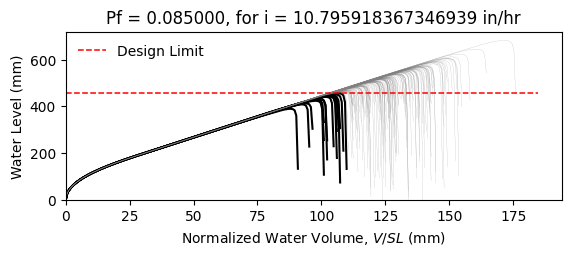

Source data for this figure (header and first rows):
W14X22, L = 360.0 in, slope = 0.020833333333333332 in/in, dead load = 6.944444444444444e-05 kip/in…
zwlim AISC Appendix 2, zwlim DAMP, zwlim Proposed for ASCE 7, zwlim Neglect Ponding, dhnom Denver, dhnom New York, dhnom New Orleans, dh Denver, dh New York, dh New Orleans, dmax
15.16, 15.45, 13.32, 15.16, 0.702, 0.702, 0.702, 3.238, 3.238, 3.238, 21.99, Safe, 
15.16, 15.45, 13.32, 15.16, 0.702, 0.702, 0.702, 3.238, 3.238, 3.238, 19.19, Safe, 
15.16, 15.45, 13.32, 15.16, 0.702, 0.702, 0.702, 3.238, 3.238, 3.238, 18.46, Safe, 
15.16, 15.45, 13.32, 15.16, 0.702, 0.702, 0.702, 3.238, 3.238, 3.238, 21.7, Safe, 
15.16, 15.45, 13.32, 15.16, 0.702, 0.702, 0.702, 3.238, 3.238, 3.238, 18.21, Safe, 
15.16, 15.45, 13.32, 15.16, 0.702, 0.702, 0.702, 3.238, 3.238, 3.238, 26.88, Safe, 
15.16, 15.45, 13.32, 15.16, 0.702, 0.702, 0.702, 3.238, 3.238, 3.238, 20.28, Safe, 
15.16, 15.45, 13.32, 15.16, 0.702, 0.702, 0.702, 3.238, 3.238, 3.238, 18.38, Safe, 
15.16, 15.45, 13.32, 15.16, 0.702, 0.702, 0.702, 3.238, 3.238, 3.238, 21.21, Safe, 
15.16, 15.45, 13.32, 15.16, 0.702, 0.702, 0.702, 3.238, 3.238, 3.238, 19.92, Safe, 
15.16, 15.45, 13.32, 15.16, 0.702, 0.702, 0.702, 3.238, 3.238, 3.238, 17.56, Fail, 
15.16, 15.45, 13.32, 15.16, 0.702, 0.702, 0.702, 3.238, 3.238, 3.238, 16.95, Fail, 
15.16, 15.45, 13.32, 15.16, 0.702, 0.702, 0.702, 3.238, 3.238, 3.238, 21.4, Safe, 
15.16, 15.45, 13.32, 15.16, 0.702, 0.702, 0.702, 3.238, 3.238, 3.238, 18.8, Safe, 
15.16, 15.45, 13.32, 15.16, 0.702, 0.702, 0.702, 3.238, 3.238, 3.238, 21.8, Safe, 
15.16, 15.45, 13.32, 15.16, 0.702, 0.702, 0.702, 3.238, 3.238, 3.238, 19.79, Safe, 
15.16, 15.45, 13.32, 15.16, 0.702, 0.702, 0.702, 3.238, 3.238, 3.238, 20.46, Safe, 
15.16, 15.45, 13.32, 15.16, 0.702, 0.702, 0.702, 3.238, 3.238, 3.238, 22.39, Safe, 
15.16, 15.45, 13.32, 15.16, 0.702, 0.702, 0.702, 3.238, 3.238, 3.238, 18.32, Safe, 
15.16, 15.45, 13.32, 15.16, 0.702, 0.702, 0.702, 3.238, 3.238, 3.238, 19.26, Safe, 
15.16, 15.45, 13.32, 15.16, 0.702, 0.702, 0.702, 3.238, 3.238, 3.238, 18.23, Safe, 
15.16, 15.45, 13.32, 15.16, 0.702, 0.702, 0.702, 3.238, 3.238, 3.238, 21.63, Safe, 
15.16, 15.45, 13.32, 15.16, 0.702, 0.702, 0.702, 3.238, 3.238, 3.238, 22.51, Safe, 
15.16, 15.45, 13.32, 15.16, 0.702, 0.702, 0.702, 3.238, 3.238, 3.238, 20.03, Safe, 
15.16, 15.45, 13.32, 15.16, 0.702, 0.702, 0.702, 3.238, 3.238, 3.238, 19.15, Safe, 
15.16, 15.45, 13.32, 15.16, 0.702, 0.702, 0.702, 3.238, 3.238, 3.238, 16.87, Fail, 
15.16, 15.45, 13.32, 15.16, 0.702, 0.702, 0.702, 3.238, 3.238, 3.238, 21.1, Safe, 
15.16, 15.45, 13.32, 15.16, 0.702, 0.702, 0.702, 3.238, 3.238, 3.238, 20.79, Safe, 
15.16, 15.45, 13.32, 15.16, 0.702, 0.702, 0.702, 3.238, 3.238, 3.238, 18.4, Safe, 
15.16, 15.45, 13.32, 15.16, 0.702, 0.702, 0.702, 3.238, 3.238, 3.238, 23.24, Safe, 
15.16, 15.45, 13.32, 15.16, 0.702, 0.702, 0.702, 3.238, 3.238, 3.238, 20.4, Safe, 
15.16, 15.45, 13.32, 15.16, 0.702, 0.702, 0.702, 3.238, 3.238, 3.238, 21.14, Safe, 
15.16, 15.45, 13.32, 15.16, 0.702, 0.702, 0.702, 3.238, 3.238, 3.238, 18.96, Safe, 
15.16, 15.45, 13.32, 15.16, 0.702, 0.702, 0.702, 3.238, 3.238, 3.238, 22.56, Safe, 
15.16, 15.45, 13.32, 15.16, 0.702, 0.702, 0.702, 3.238, 3.238, 3.238, 21.45, Safe, 
15.16, 15.45, 13.32, 15.16, 0.702, 0.702, 0.702, 3.238, 3.238, 3.238, 18.34, Safe, 
15.16, 15.45, 13.32, 15.16, 0.702, 0.702, 0.702, 3.238, 3.238, 3.238, 20.76, Safe, 
15.16, 15.45, 13.32, 15.16, 0.702, 0.702, 0.702, 3.238, 3.238, 3.238, 21.11, Safe, 
15.16, 15.45, 13.32, 15.16, 0.702, 0.702, 0.702, 3.238, 3.238, 3.238, 22, Safe, 
15.16, 15.45, 13.32, 15.16, 0.702, 0.702, 0.702, 3.238, 3.238, 3.238, 17.75, Fail, 
15.16, 15.45, 13.32, 15.16, 0.702, 0.702, 0.702, 3.238, 3.238, 3.238, 22.47, Safe, 
15.16, 15.45, 13.32, 15.16, 0.702, 0.702, 0.702, 3.238, 3.238, 3.238, 18.98, Safe, 
15.16, 15.45, 13.32, 15.16, 0.702, 0.702, 0.702, 3.238, 3.238, 3.238, 19.93, Safe, 
15.16, 15.45, 13.32, 15.16, 0.702, 0.702, 0.702, 3.238, 3.238, 3.238, 19.44, Safe, 
15.16, 15.45, 13.32, 15.16, 0.702, 0.702, 0.702, 3.238, 3.238, 3.238, 22.21, Safe, 
15.16, 15.45, 13.32, 15.16, 0.702, 0.702, 0.702, 3.238, 3.238, 3.238, 17.34, Fail, 
15.16, 15.45, 13.32, 15.16, 0.702, 0.702, 0.702, 3.238, 3.238, 3.238, 20.27, Safe, 
15.16, 15.45, 13.32, 15.16, 0.702, 0.702, 0.702, 3.238, 3.238, 3.238, 18.96, Safe, 
15.16, 15.45, 13.32, 15.16, 0.702, 0.702, 0.702, 3.238, 3.238, 3.238, 20.32, Safe, 
15.16, 15.45, 13.32, 15.16, 0.702, 0.702, 0.702, 3.238, 3.238, 3.238, 18.52, Safe, 
15.16, 15.45, 13.32, 15.16, 0.702, 0.702, 0.702, 3.238, 3.238, 3.238, 21.67, Safe, 
15.16, 15.45, 13.32, 15.16, 0.702, 0.702, 0.702, 3.238, 3.238, 3.238, 16.26, Fail, 
15.16, 15.45, 13.32, 15.16, 0.702, 0.702, 0.702, 3.238, 3.238, 3.238, 20.38, Safe, 
15.16, 15.45, 13.32, 15.16, 0.702, 0.702, 0.702, 3.238, 3.238, 3.238, 18.95, Safe, 
15.16, 15.45, 13.32, 15.16, 0.702, 0.702, 0.702, 3.238, 3.238, 3.238, 23.12, Safe, 
15.16, 15.45, 13.32, 15.16, 0.702, 0.702, 0.702, 3.238, 3.238, 3.238, 18.85, Safe, 
15.16, 15.45, 13.32, 15.16, 0.702, 0.702, 0.702, 3.238, 3.238, 3.238, 19.93, Safe, 
15.16, 15.45, 13.32, 15.16, 0.702, 0.702, 0.702, 3.238, 3.238, 3.238, 18.81, Safe, 
15.16, 15.45, 13.32, 15.16, 0.702, 0.702, 0.702, 3.238, 3.238, 3.238, 17.03, Fail, 
... 142 more rows
